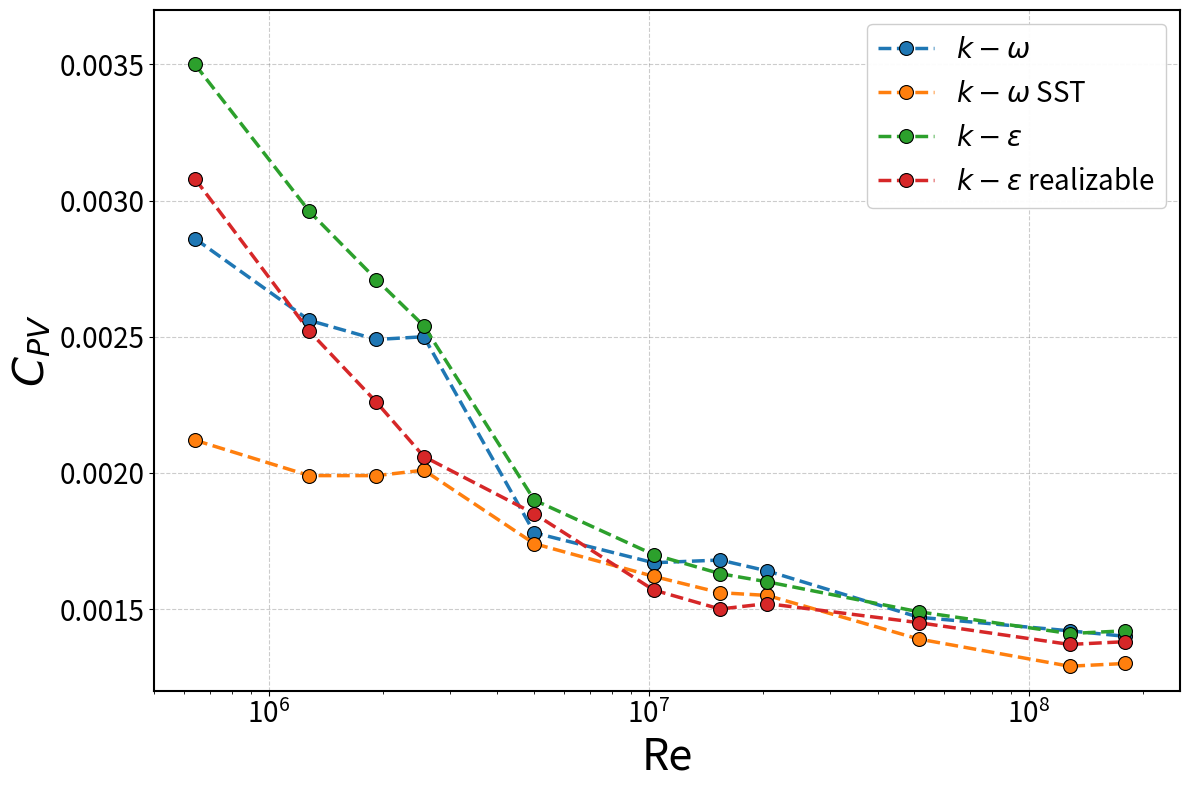

Python code for this plot:
"""
Coeficiente de presión viscosa CPV vs Reynolds
4 modelos de turbulencia CFD
Formato estandarizado tesis: 31/20/20pt, figsize=(12, 8)
"""

import numpy as np
import matplotlib.pyplot as plt
import os

OUTPUT_DIR = './graficos_pdf'
os.makedirs(OUTPUT_DIR, exist_ok=True)


def generar():
    Re = np.array([6.4e5, 1.28e6, 1.92e6, 2.56e6, 5e6, 1.03e7,
                   1.54e7, 2.05e7, 5.13e7, 1.28e8, 1.79e8])
    
    cpv_k_omega     = np.array([0.00286, 0.00256, 0.00249, 0.00250, 0.00178, 0.00167,
                                0.00168, 0.00164, 0.00147, 0.00142, 0.00140])
    cpv_k_omega_sst = np.array([0.00212, 0.00199, 0.00199, 0.00201, 0.00174, 0.00162,
                                0.00156, 0.00155, 0.00139, 0.00129, 0.00130])
    cpv_k_epsilon   = np.array([0.00350, 0.00296, 0.00271, 0.00254, 0.00190, 0.00170,
                                0.00163, 0.00160, 0.00149, 0.00141, 0.00142])
    cpv_k_epsilon_r = np.array([0.00308, 0.00252, 0.00226, 0.00206, 0.00185, 0.00157,
                                0.00150, 0.00152, 0.00145, 0.00137, 0.00138])
    
    fig, ax = plt.subplots(figsize=(12, 8))
    
    ax.plot(Re, cpv_k_omega,     'o--', color='#1f77b4', linewidth=2.5, markersize=10,
            label=r'$k-\omega$',            markeredgecolor='black', markeredgewidth=0.8, zorder=3)
    ax.plot(Re, cpv_k_omega_sst, 'o--', color='#ff7f0e', linewidth=2.5, markersize=10,
            label=r'$k-\omega$ SST',        markeredgecolor='black', markeredgewidth=0.8, zorder=3)
    ax.plot(Re, cpv_k_epsilon,   'o--', color='#2ca02c', linewidth=2.5, markersize=10,
            label=r'$k-\varepsilon$',       markeredgecolor='black', markeredgewidth=0.8, zorder=3)
    ax.plot(Re, cpv_k_epsilon_r, 'o--', color='#d62728', linewidth=2.5, markersize=10,
            label=r'$k-\varepsilon$ realizable', markeredgecolor='black', markeredgewidth=0.8, zorder=3)
    
    ax.set_xscale('log')
    ax.set_xlabel('Re', fontsize=31)
    ax.set_ylabel(r'$C_{PV}$', fontsize=31)
    ax.set_xlim(5e5, 2.5e8)
    ax.set_ylim(0.0012, 0.0037)
    
    ax.grid(True, linestyle='--', color='gray', alpha=0.4, linewidth=0.8, zorder=0)
    ax.set_axisbelow(True)
    
    for side in ('top', 'right', 'bottom', 'left'):
        ax.spines[side].set_visible(True)
        ax.spines[side].set_linewidth(1.5)
    
    ax.tick_params(labelsize=20)
    ax.legend(fontsize=20, loc='upper right', framealpha=0.95)
    
    plt.tight_layout()
    plt.savefig(f'{OUTPUT_DIR}/cpv_turbulencia.pdf', format='pdf',
                bbox_inches='tight', pad_inches=0.1)
    plt.savefig(f'{OUTPUT_DIR}/cpv_turbulencia.png', format='png',
                bbox_inches='tight', pad_inches=0.1, dpi=300)
    plt.close()
    print("✓ cpv_turbulencia.pdf/png")


if __name__ == "__main__":
    generar()
